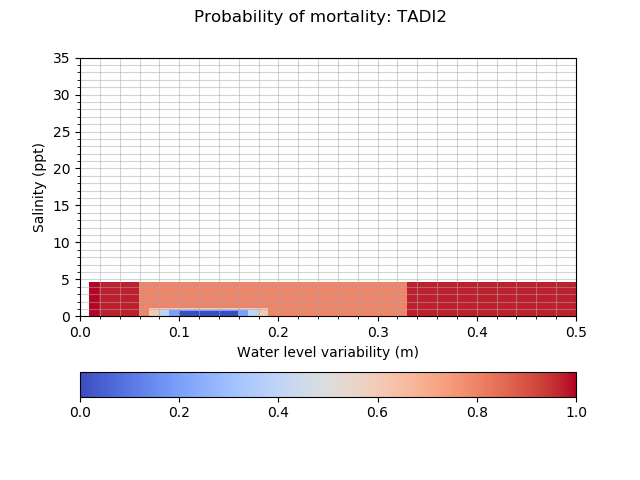

The file beside this chart, header and first rows:
mortality_TADI2, 0.010, 0.020, 0.060, 0.070, 0.080, 0.090, 0.100, 0.104, 0.108, 0.112, 0.116, 0.120, 0.126, 0.132, 0.138, 0.144, 0.150, 0.160, 0.170, 0.180, 0.190, 0.330, 0.500
0.0000, 1, 1, 1, 1, 1, 1, 1, 1, 1, 1, 1, 1, 1, 1, 1, 1, 1, 1, 1, 1, 1, 1, 1
0.0200, 0.9990, 0.9750, 0.9750, 0.9750, 0.9750, 0.9750, 0.9750, 0.9750, 0.9750, 0.9750, 0.9750, 0.9750, 0.9750, 0.9750, 0.9750, 0.9750, 0.9750, 0.9750, 0.9750, 0.9750, 0.9750, 0.9750, 0.9990
0.0600, 0.9990, 0.9750, 0.8000, 0.8000, 0.8000, 0.8000, 0.8000, 0.8000, 0.8000, 0.8000, 0.8000, 0.8000, 0.8000, 0.8000, 0.8000, 0.8000, 0.8000, 0.8000, 0.8000, 0.8000, 0.8000, 0.9750, 0.9990
0.0775, 0.9990, 0.9750, 0.8000, 0.6000, 0.6000, 0.6000, 0.6000, 0.6000, 0.6000, 0.6000, 0.6000, 0.6000, 0.6000, 0.6000, 0.6000, 0.6000, 0.6000, 0.6000, 0.6000, 0.6000, 0.8000, 0.9750, 0.9990
0.0950, 0.9990, 0.9750, 0.8000, 0.6000, 0.4000, 0.4000, 0.4000, 0.4000, 0.4000, 0.4000, 0.4000, 0.4000, 0.4000, 0.4000, 0.4000, 0.4000, 0.4000, 0.4000, 0.4000, 0.6000, 0.8000, 0.9750, 0.9990
0.1125, 0.9990, 0.9750, 0.8000, 0.6000, 0.4000, 0.2000, 0.2000, 0.2000, 0.2000, 0.2000, 0.2000, 0.2000, 0.2000, 0.2000, 0.2000, 0.2000, 0.2000, 0.2000, 0.4000, 0.6000, 0.8000, 0.9750, 0.9990
0.1300, 0.9990, 0.9750, 0.8000, 0.6000, 0.4000, 0.2000, 0.0000, 0.0000, 0.0000, 0.0000, 0.0000, 0.0000, 0.0000, 0.0000, 0.0000, 0.0000, 0.0000, 0.2000, 0.4000, 0.6000, 0.8000, 0.9750, 0.9990
0.1540, 0.9990, 0.9750, 0.8000, 0.6000, 0.4000, 0.2000, 0.0000, 0.0000, 0.0000, 0.0000, 0.0000, 0.0000, 0.0000, 0.0000, 0.0000, 0.0000, 0.0000, 0.2000, 0.4000, 0.6000, 0.8000, 0.9750, 0.9990
0.1780, 0.9990, 0.9750, 0.8000, 0.6000, 0.4000, 0.2000, 0.0000, 0.0000, 0.0000, 0.0000, 0.0000, 0.0000, 0.0000, 0.0000, 0.0000, 0.0000, 0.0000, 0.2000, 0.4000, 0.6000, 0.8000, 0.9750, 0.9990
0.2020, 0.9990, 0.9750, 0.8000, 0.6000, 0.4000, 0.2000, 0.0000, 0.0000, 0.0000, 0.0000, 0.0000, 0.0000, 0.0000, 0.0000, 0.0000, 0.0000, 0.0000, 0.2000, 0.4000, 0.6000, 0.8000, 0.9750, 0.9990
0.2260, 0.9990, 0.9750, 0.8000, 0.6000, 0.4000, 0.2000, 0.0000, 0.0000, 0.0000, 0.0000, 0.0000, 0.0000, 0.0000, 0.0000, 0.0000, 0.0000, 0.0000, 0.2000, 0.4000, 0.6000, 0.8000, 0.9750, 0.9990
0.2500, 0.9990, 0.9750, 0.8000, 0.6000, 0.4000, 0.2000, 0.0000, 0.0000, 0.0000, 0.0000, 0.0000, 0.0000, 0.0000, 0.0000, 0.0000, 0.0000, 0.0000, 0.2000, 0.4000, 0.6000, 0.8000, 0.9750, 0.9990
0.3320, 0.9990, 0.9750, 0.8000, 0.6000, 0.4000, 0.2000, 0.0000, 0.0000, 0.0000, 0.0000, 0.0000, 0.0000, 0.0000, 0.0000, 0.0000, 0.0000, 0.0000, 0.2000, 0.4000, 0.6000, 0.8000, 0.9750, 0.9990
0.4140, 0.9990, 0.9750, 0.8000, 0.6000, 0.4000, 0.2000, 0.0000, 0.0000, 0.0000, 0.0000, 0.0000, 0.0000, 0.0000, 0.0000, 0.0000, 0.0000, 0.0000, 0.2000, 0.4000, 0.6000, 0.8000, 0.9750, 0.9990
0.4960, 0.9990, 0.9750, 0.8000, 0.6000, 0.4000, 0.2000, 0.0000, 0.0000, 0.0000, 0.0000, 0.0000, 0.0000, 0.0000, 0.0000, 0.0000, 0.0000, 0.0000, 0.2000, 0.4000, 0.6000, 0.8000, 0.9750, 0.9990
0.5780, 0.9990, 0.9750, 0.8000, 0.6000, 0.4000, 0.2000, 0.0000, 0.0000, 0.0000, 0.0000, 0.0000, 0.0000, 0.0000, 0.0000, 0.0000, 0.0000, 0.0000, 0.2000, 0.4000, 0.6000, 0.8000, 0.9750, 0.9990
0.6600, 0.9990, 0.9750, 0.8000, 0.6000, 0.4000, 0.2000, 0.0000, 0.0000, 0.0000, 0.0000, 0.0000, 0.0000, 0.0000, 0.0000, 0.0000, 0.0000, 0.0000, 0.2000, 0.4000, 0.6000, 0.8000, 0.9750, 0.9990
0.8050, 0.9990, 0.9750, 0.8000, 0.6000, 0.4000, 0.2000, 0.2000, 0.2000, 0.2000, 0.2000, 0.2000, 0.2000, 0.2000, 0.2000, 0.2000, 0.2000, 0.2000, 0.2000, 0.4000, 0.6000, 0.8000, 0.9750, 0.9990
0.9500, 0.9990, 0.9750, 0.8000, 0.6000, 0.4000, 0.4000, 0.4000, 0.4000, 0.4000, 0.4000, 0.4000, 0.4000, 0.4000, 0.4000, 0.4000, 0.4000, 0.4000, 0.4000, 0.4000, 0.6000, 0.8000, 0.9750, 0.9990
1.095, 0.9990, 0.9750, 0.8000, 0.6000, 0.6000, 0.6000, 0.6000, 0.6000, 0.6000, 0.6000, 0.6000, 0.6000, 0.6000, 0.6000, 0.6000, 0.6000, 0.6000, 0.6000, 0.6000, 0.6000, 0.8000, 0.9750, 0.9990
1.24, 0.9990, 0.9750, 0.8000, 0.8000, 0.8000, 0.8000, 0.8000, 0.8000, 0.8000, 0.8000, 0.8000, 0.8000, 0.8000, 0.8000, 0.8000, 0.8000, 0.8000, 0.8000, 0.8000, 0.8000, 0.8000, 0.9750, 0.9990
4.52, 0.9990, 0.9750, 0.9750, 0.9750, 0.9750, 0.9750, 0.9750, 0.9750, 0.9750, 0.9750, 0.9750, 0.9750, 0.9750, 0.9750, 0.9750, 0.9750, 0.9750, 0.9750, 0.9750, 0.9750, 0.9750, 0.9750, 0.9990
4.52, 1, 1, 1, 1, 1, 1, 1, 1, 1, 1, 1, 1, 1, 1, 1, 1, 1, 1, 1, 1, 1, 1, 1
